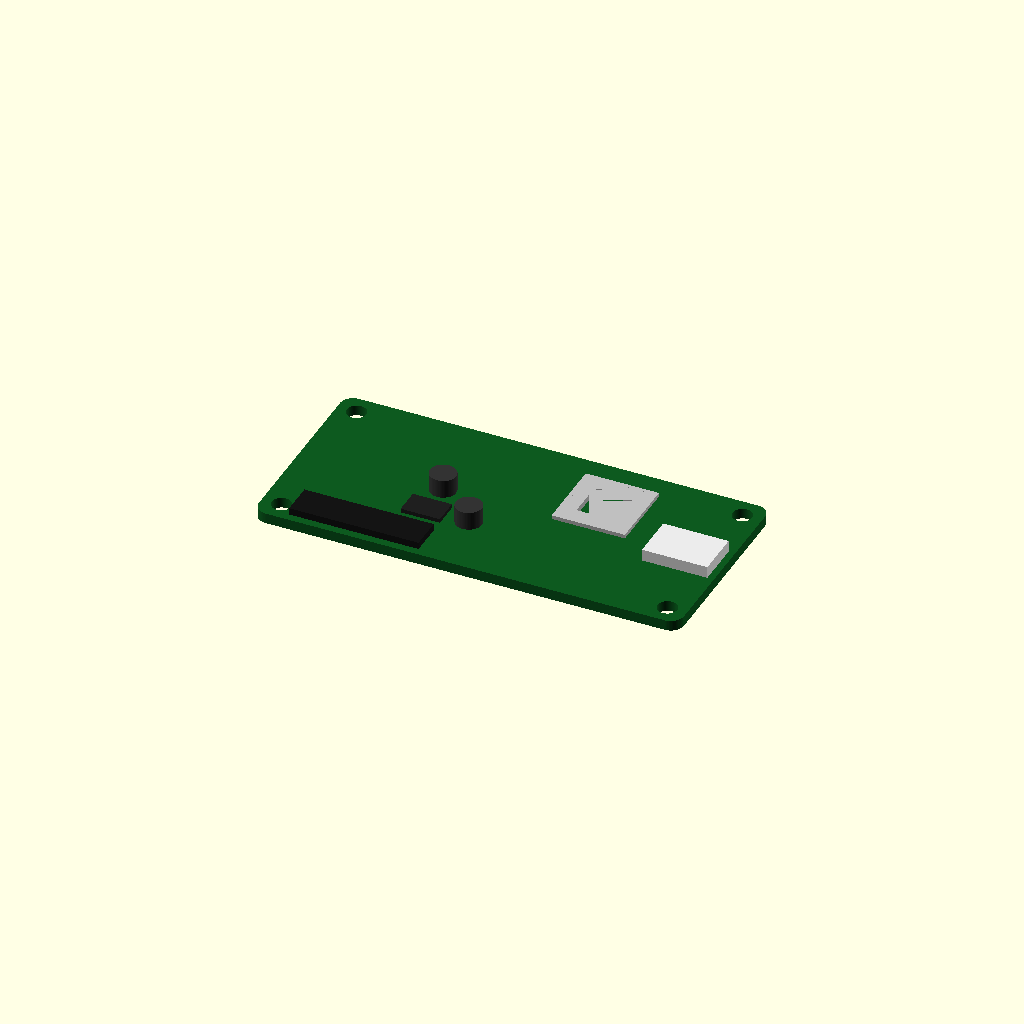
Cell 1: rendered with the file's own defaults.
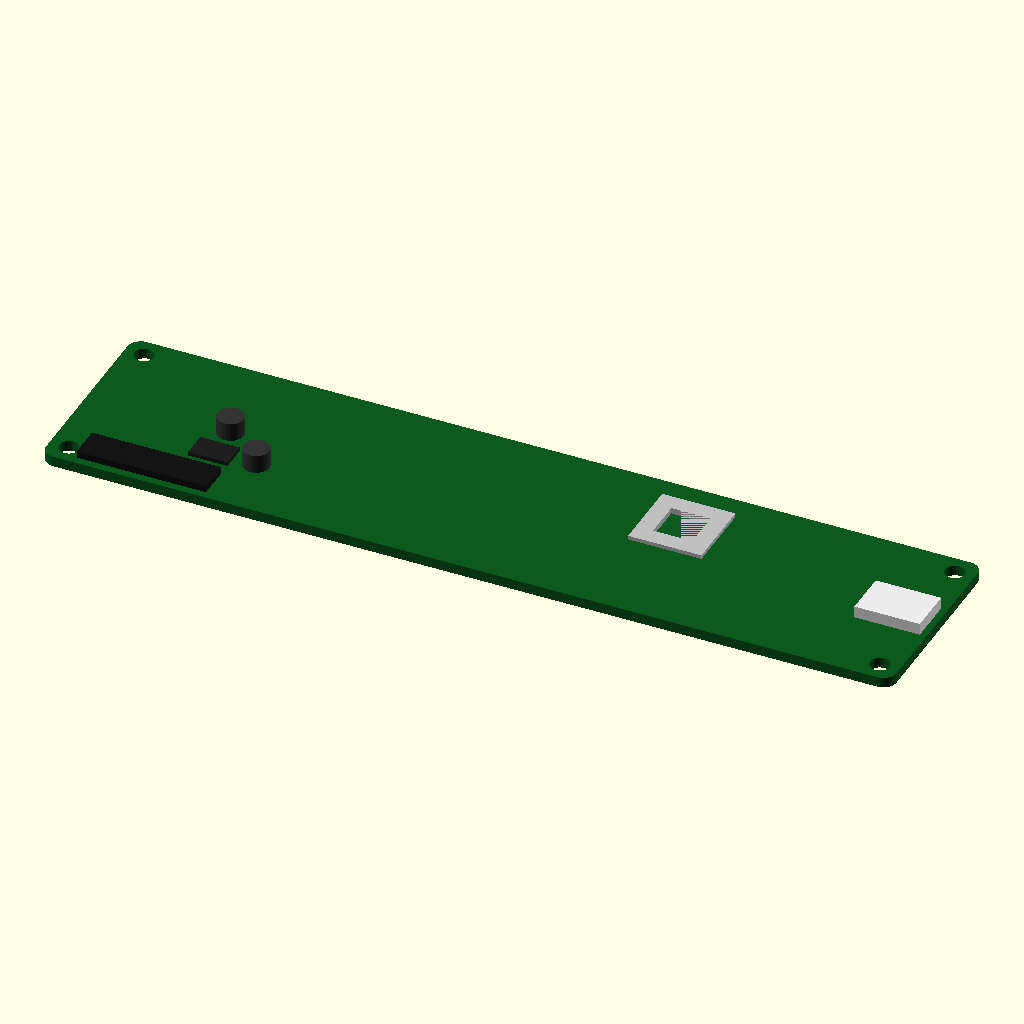
Cell 2: board_len = 130 (everything else at default).
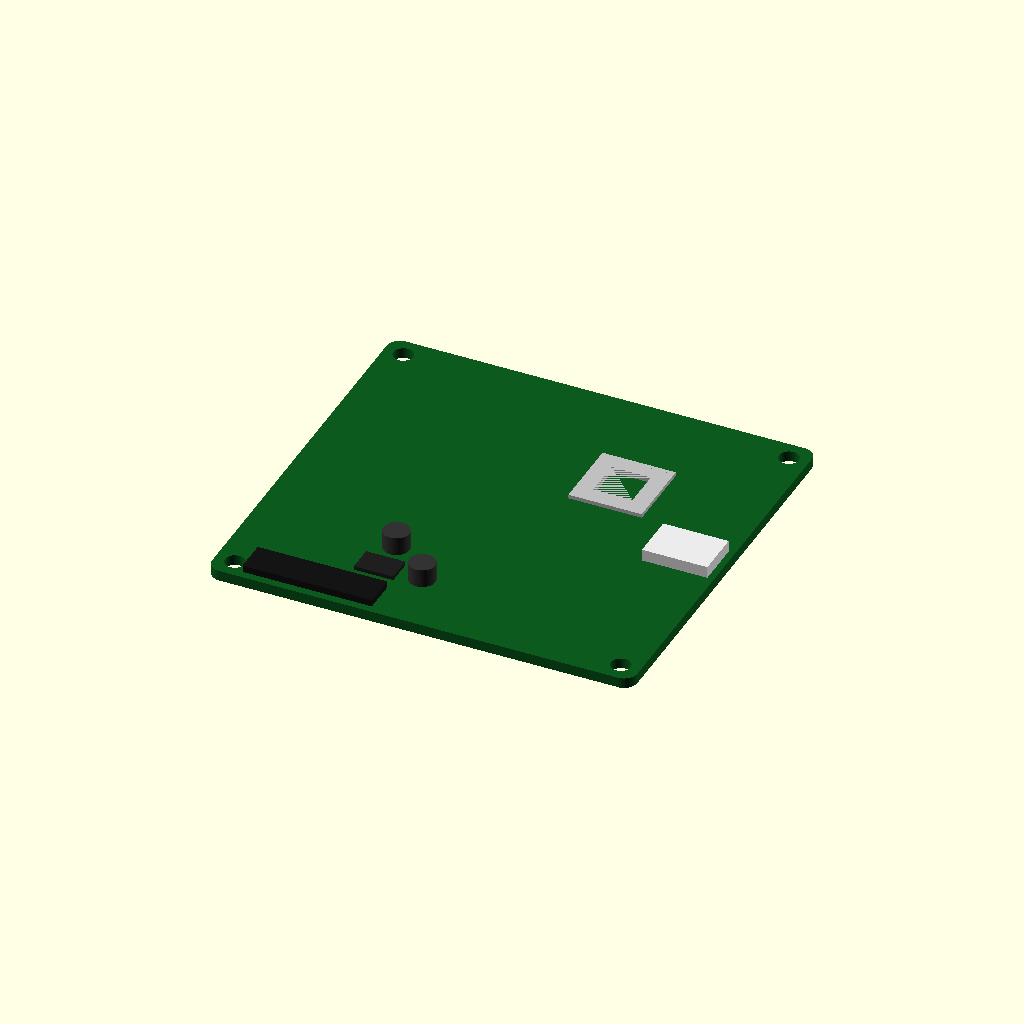
Cell 3: the same model with board_wid = 61.2.
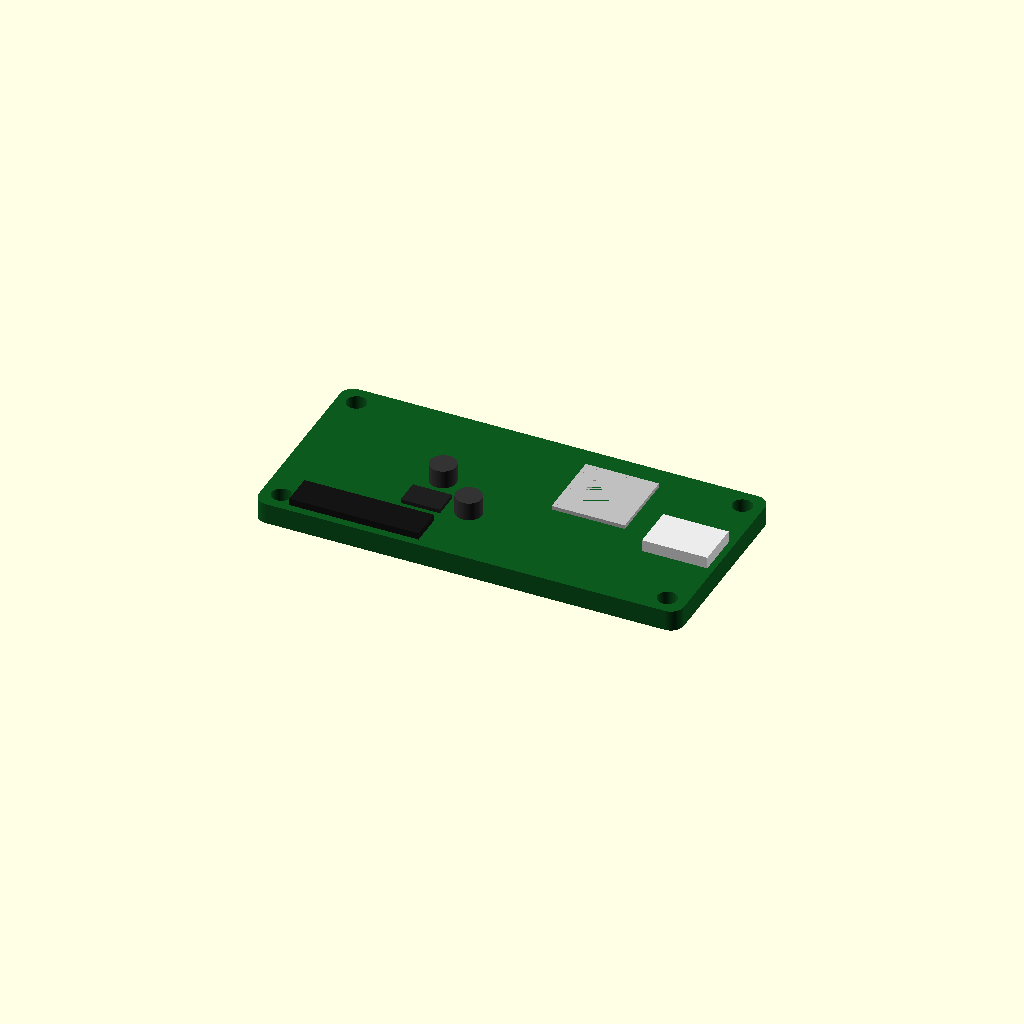
Cell 4 — board_thk set to 3.2, the other parameters unchanged.
One fixed orthographic camera (rotation 55°, 0°, 25°; colour scheme Cornfield) for every cell.
The OpenSCAD source (additional_study/matched_effort/results/direct_vlm/scad/pcb__EnviroPlus.scad):
$fn = 64;

// Environmental sensor board overall size (mm)
board_len = 65.0;
board_wid = 30.6;
board_thk = 1.6;

corner_r = 2.0;

// Feature parameters (kept modest; all connected to PCB)
overlap = 0.2;                 // small overlap to guarantee manifold union
hole_d = 3.0;                  // mounting holes
hole_edge = 3.0;               // hole center offset from edges

// Components (approximate)
header_pins = 8;
pin_pitch = 2.54;
pin_d = 0.7;
pin_h = 3.0;

header_body_h = 2.5;
header_body_w = 5.0;

sensor_pkg = [10.0, 10.0, 2.2]; // L,W,H
sensor_window = [6.0, 6.0];     // cutout in sensor top

reg_pkg = [6.0, 4.0, 1.6];      // small IC
cap_d = 4.0;
cap_h = 3.0;

module rounded_rect_2d(l, w, r){
    offset(r=r) square([l-2*r, w-2*r], center=true);
}

module rounded_board(l, w, t, r){
    linear_extrude(height=t)
        rounded_rect_2d(l, w, r);
}

module pcb_with_holes(){
    difference(){
        rounded_board(board_len, board_wid, board_thk, corner_r);

        // 4 mounting holes
        for (sx = [-1, 1], sy = [-1, 1])
            translate([ sx*(board_len/2 - hole_edge),
                        sy*(board_wid/2 - hole_edge),
                        -overlap ])
                cylinder(d=hole_d, h=board_thk + 2*overlap);
    }
}

module header_1xN(n){
    // Header body sits on PCB; pins protrude downward slightly and upward a bit
    body_len = (n-1)*pin_pitch + 2.0;
    body_w   = header_body_w;
    body_h   = header_body_h;

    union(){
        // plastic body
        translate([0, 0, board_thk - overlap])
            cube([body_len, body_w, body_h], center=true);

        // pins (centered along length)
        for (i = [0:n-1]){
            x = (i - (n-1)/2) * pin_pitch;
            translate([x, 0, board_thk/2 - pin_h/2 + overlap])
                cylinder(d=pin_d, h=pin_h, center=true);
        }
    }
}

module sensor_module(){
    // Sensor package on top of PCB with a recessed "window"
    union(){
        difference(){
            translate([0, 0, board_thk - overlap])
                cube(sensor_pkg, center=true);

            // window recess from top face
            translate([0, 0, board_thk - overlap + sensor_pkg[2]/2 - 0.6])
                cube([sensor_window[0], sensor_window[1], 1.2], center=true);
        }

        // small surrounding "frame" ridge (still connected)
        frame_t = 0.6;
        frame_h = 0.6;
        translate([0, 0, board_thk - overlap + sensor_pkg[2]/2 - frame_h/2])
            difference(){
                cube([sensor_pkg[0]+2*frame_t, sensor_pkg[1]+2*frame_t, frame_h], center=true);
                cube([sensor_pkg[0], sensor_pkg[1], frame_h + 2*overlap], center=true);
            }
    }
}

module small_ic(pkg=[6,4,1.6]){
    translate([0, 0, board_thk - overlap])
        cube(pkg, center=true);
}

module capacitor_can(d=4, h=3){
    translate([0, 0, board_thk - overlap])
        cylinder(d=d, h=h);
}

module board_assembly(){
    union(){
        // PCB (green)
        color([0.05, 0.35, 0.12])
            pcb_with_holes();

        // Components (dark/neutral), all placed with formula-based offsets
        // Header along one long edge
        header_y = -(board_wid/2 - (header_body_w/2 + 1.2));
        header_x = -(board_len/2) + ( (header_pins-1)*pin_pitch/2 + 6.0 );
        color([0.08, 0.08, 0.08])
            translate([header_x, header_y, 0])
                header_1xN(header_pins);

        // Sensor near opposite side, slightly right of center
        sensor_x = board_len*0.18;
        sensor_y = board_wid*0.18;
        color([0.75, 0.75, 0.75])
            translate([sensor_x, sensor_y, 0])
                sensor_module();

        // Small regulator/IC near header
        ic_x = header_x + ( (header_pins-1)*pin_pitch/2 - 2.0 );
        ic_y = header_y + (header_body_w/2 + reg_pkg[1]/2 + 2.0);
        color([0.12, 0.12, 0.12])
            translate([ic_x, ic_y, 0])
                small_ic(reg_pkg);

        // Two capacitors near IC
        cap1_x = ic_x + reg_pkg[0]/2 + cap_d/2 + 1.5;
        cap1_y = ic_y;
        cap2_x = ic_x;
        cap2_y = ic_y + reg_pkg[1]/2 + cap_d/2 + 1.5;

        color([0.2, 0.2, 0.2]){
            translate([cap1_x, cap1_y, 0]) capacitor_can(cap_d, cap_h);
            translate([cap2_x, cap2_y, 0]) capacitor_can(cap_d, cap_h);
        }

        // A small "connector" block on the right edge (e.g., JST-like), connected
        conn = [10.0, 7.0, 4.0];
        conn_x = board_len/2 - conn[0]/2 - 1.0;
        conn_y = 0;
        color([0.92, 0.92, 0.92])
            translate([conn_x, conn_y, board_thk - overlap])
                cube(conn, center=true);
    }
}

board_assembly();
Parameter table extracted from the source (name, type, default, range or options):
board_len: number, default 65
board_wid: number, default 30.6
board_thk: number, default 1.6
corner_r: number, default 2
overlap: number, default 0.2
hole_d: number, default 3
hole_edge: number, default 3
header_pins: number, default 8
pin_pitch: number, default 2.54
pin_d: number, default 0.7
pin_h: number, default 3
header_body_h: number, default 2.5
header_body_w: number, default 5
sensor_pkg: vector, default [10, 10, 2.2]
sensor_window: vector, default [6, 6]
reg_pkg: vector, default [6, 4, 1.6]
cap_d: number, default 4
cap_h: number, default 3
